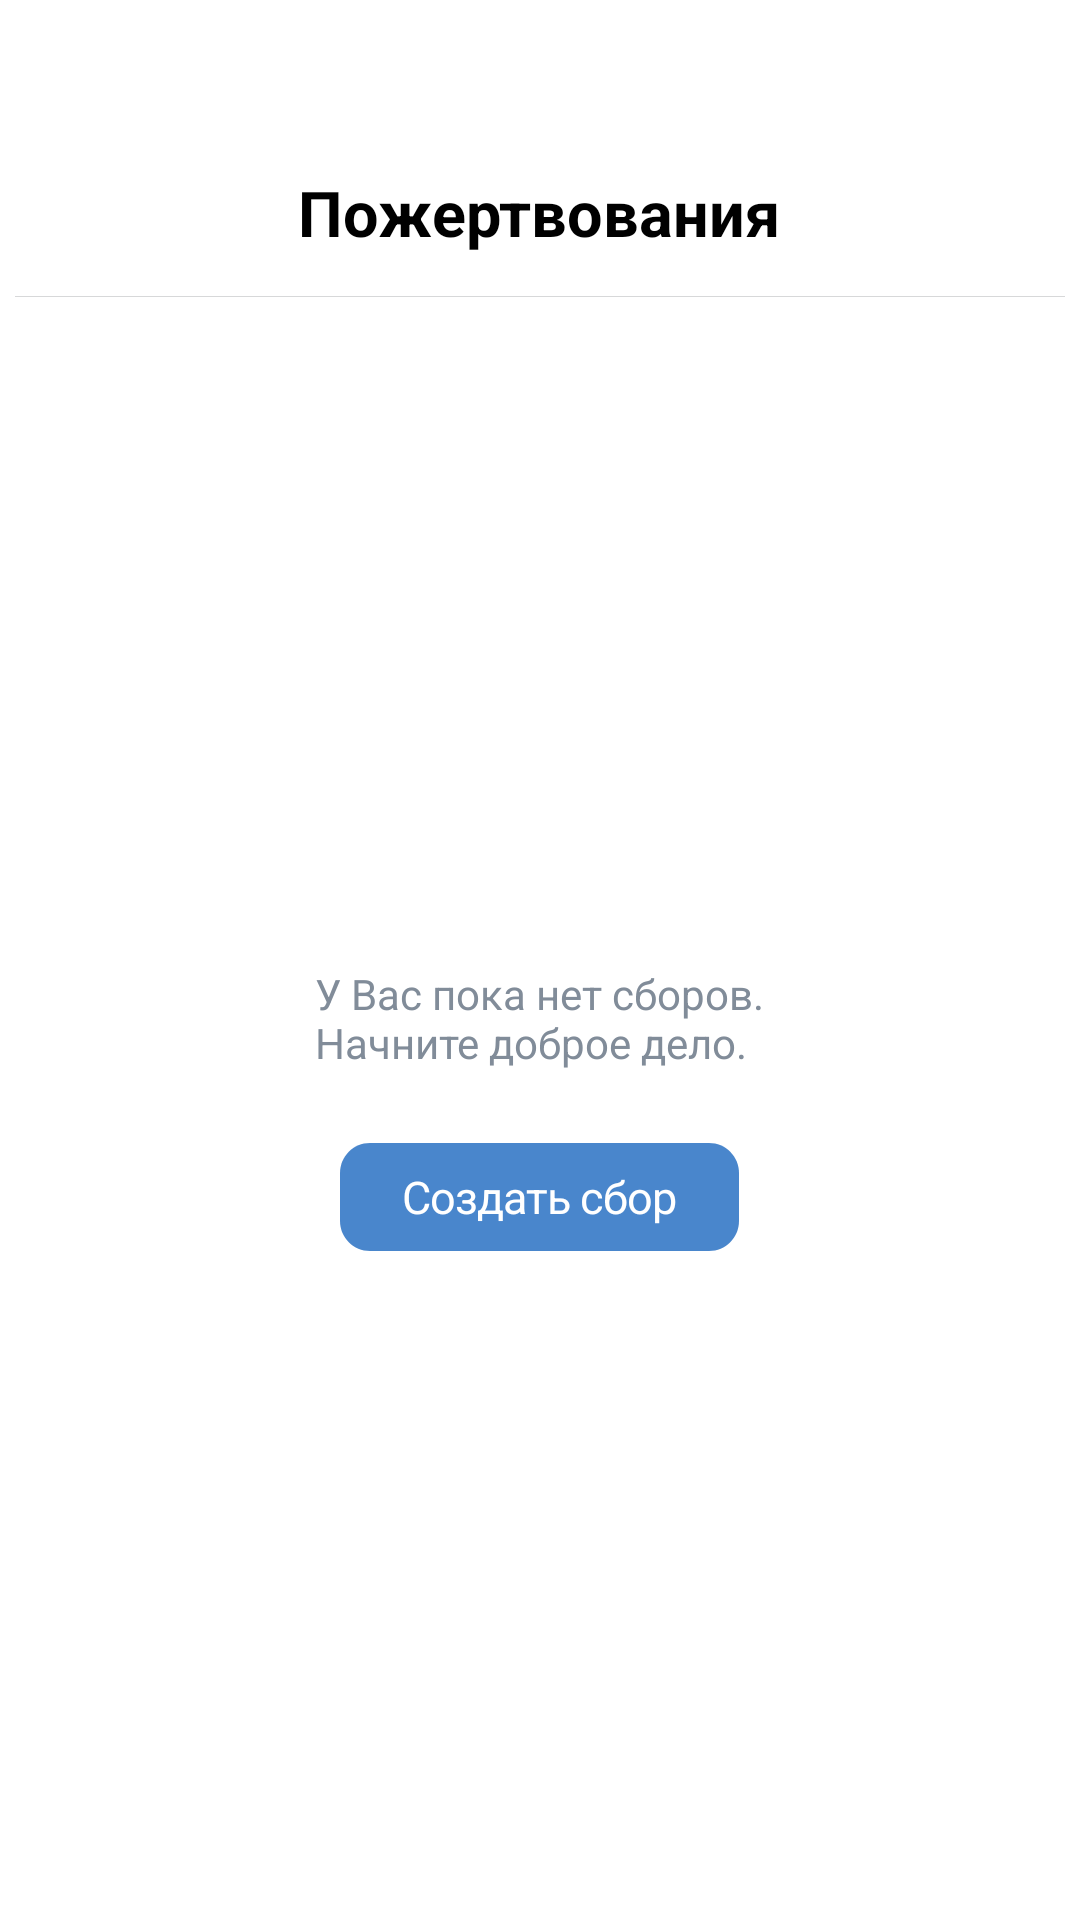

The Android layout XML behind this screen, and the referenced resources:
<!-- AndroidManifest.xml: application theme Theme.Figma -->
<!-- res/layout/no_collection_activity.xml -->
<?xml version="1.0" encoding="utf-8"?>
<RelativeLayout xmlns:android="http://schemas.android.com/apk/res/android"
    android:id="@+id/no_collection_parent"
    android:layout_width="match_parent" android:layout_height="match_parent">
    <LinearLayout
        android:id="@+id/top_panel"
        android:orientation="vertical"
        android:layout_width="match_parent"
        android:gravity="center"
        android:layout_alignParentTop="true"
        android:layout_height="wrap_content">
        <TextView
            android:textSize="21dp"
            android:textAlignment="center"
            android:textColor="@color/black"
            android:textStyle="bold"
            android:layout_width="wrap_content"
            android:layout_height="wrap_content"
            android:layout_marginTop="56.5dp"
            android:text="@string/donations"
            android:layout_marginBottom="13.5dp"/>
        <View
            android:id="@+id/separate_line"
            android:layout_width="350dp"
            android:background="#D7D8D9"
            android:layout_height="0.33dp"/>
    </LinearLayout>
    <LinearLayout
        android:layout_width="match_parent"
        android:layout_height="match_parent"
        android:orientation="vertical"
        android:gravity="center"
        android:layout_below="@id/top_panel">
        <TextView
            android:layout_width="wrap_content"
            android:textColor="#818C99"
            android:layout_marginBottom="24dp"
            android:layout_height="wrap_content"
            android:text="@string/start_donation"
            />

        <androidx.appcompat.widget.AppCompatButton
            android:id="@+id/create_collection_btn"
            android:layout_width="133dp"
            android:layout_height="36dp"
            android:background="@drawable/btn_base"
            android:text="@string/create_collection_btn"
            android:textAppearance="@style/label"
            android:textSize="15sp" />
    </LinearLayout>

</RelativeLayout>
<!-- resources referenced by this layout -->
<resources>
  <!-- drawable btn_base (drawable) -->
  <?xml version="1.0" encoding="utf-8"?>
  <vector
      xmlns:android="http://schemas.android.com/apk/res/android"
      xmlns:aapt="http://schemas.android.com/aapt"
      android:width="133dp"
      android:height="36dp"
      android:viewportWidth="133"
      android:viewportHeight="36"
      >
  
      <group>
  
          <clip-path
              android:pathData="M10 0H123C128.523 0 133 4.47715 133 10V26C133 31.5228 128.523 36 123 36H10C4.47715 36 0 31.5228 0 26V10C0 4.47715 4.47715 0 10 0Z"
              />
  
          <path
              android:pathData="M0 0V36H133V0"
              android:fillColor="#4986CC"
              />
  
      </group>
  
  </vector>
  <string name="create_collection_btn">Создать сбор</string>
  <string name="donations">Пожертвования</string>
  <string name="start_donation">У Вас пока нет сборов.\nНачните доброе дело.</string>
  <style name="label">
  
          <item name="android:textSize">
              15sp
          </item>
  
          <item name="android:letterSpacing">
              -0.02
          </item>
  
          <item name="android:textColor">
              #FFFFFF
          </item>
  
      </style>
  <style name="Theme.Figma" parent="Theme.MaterialComponents.DayNight.NoActionBar">
          
          <item name="colorPrimary">@color/purple_500</item>
          <item name="colorPrimaryVariant">@color/purple_700</item>
          <item name="colorOnPrimary">@color/white</item>
          
          <item name="colorSecondary">@color/teal_200</item>
          <item name="colorSecondaryVariant">@color/teal_700</item>
          <item name="colorOnSecondary">@color/black</item>
          
          <item name="android:statusBarColor" tools:targetApi="l">?attr/colorPrimaryVariant</item>
          
      </style>
  <!-- not gathered from this repository: default colours our renderer supplied (Android Studio template values) -->
  <color name="purple_500">#FF6200EE</color>
  <color name="purple_700">#FF3700B3</color>
  <color name="teal_200">#FF03DAC5</color>
  <color name="teal_700">#FF018786</color>
  <color name="black">#FF000000</color>
  <color name="white">#FFFFFFFF</color>
</resources>
